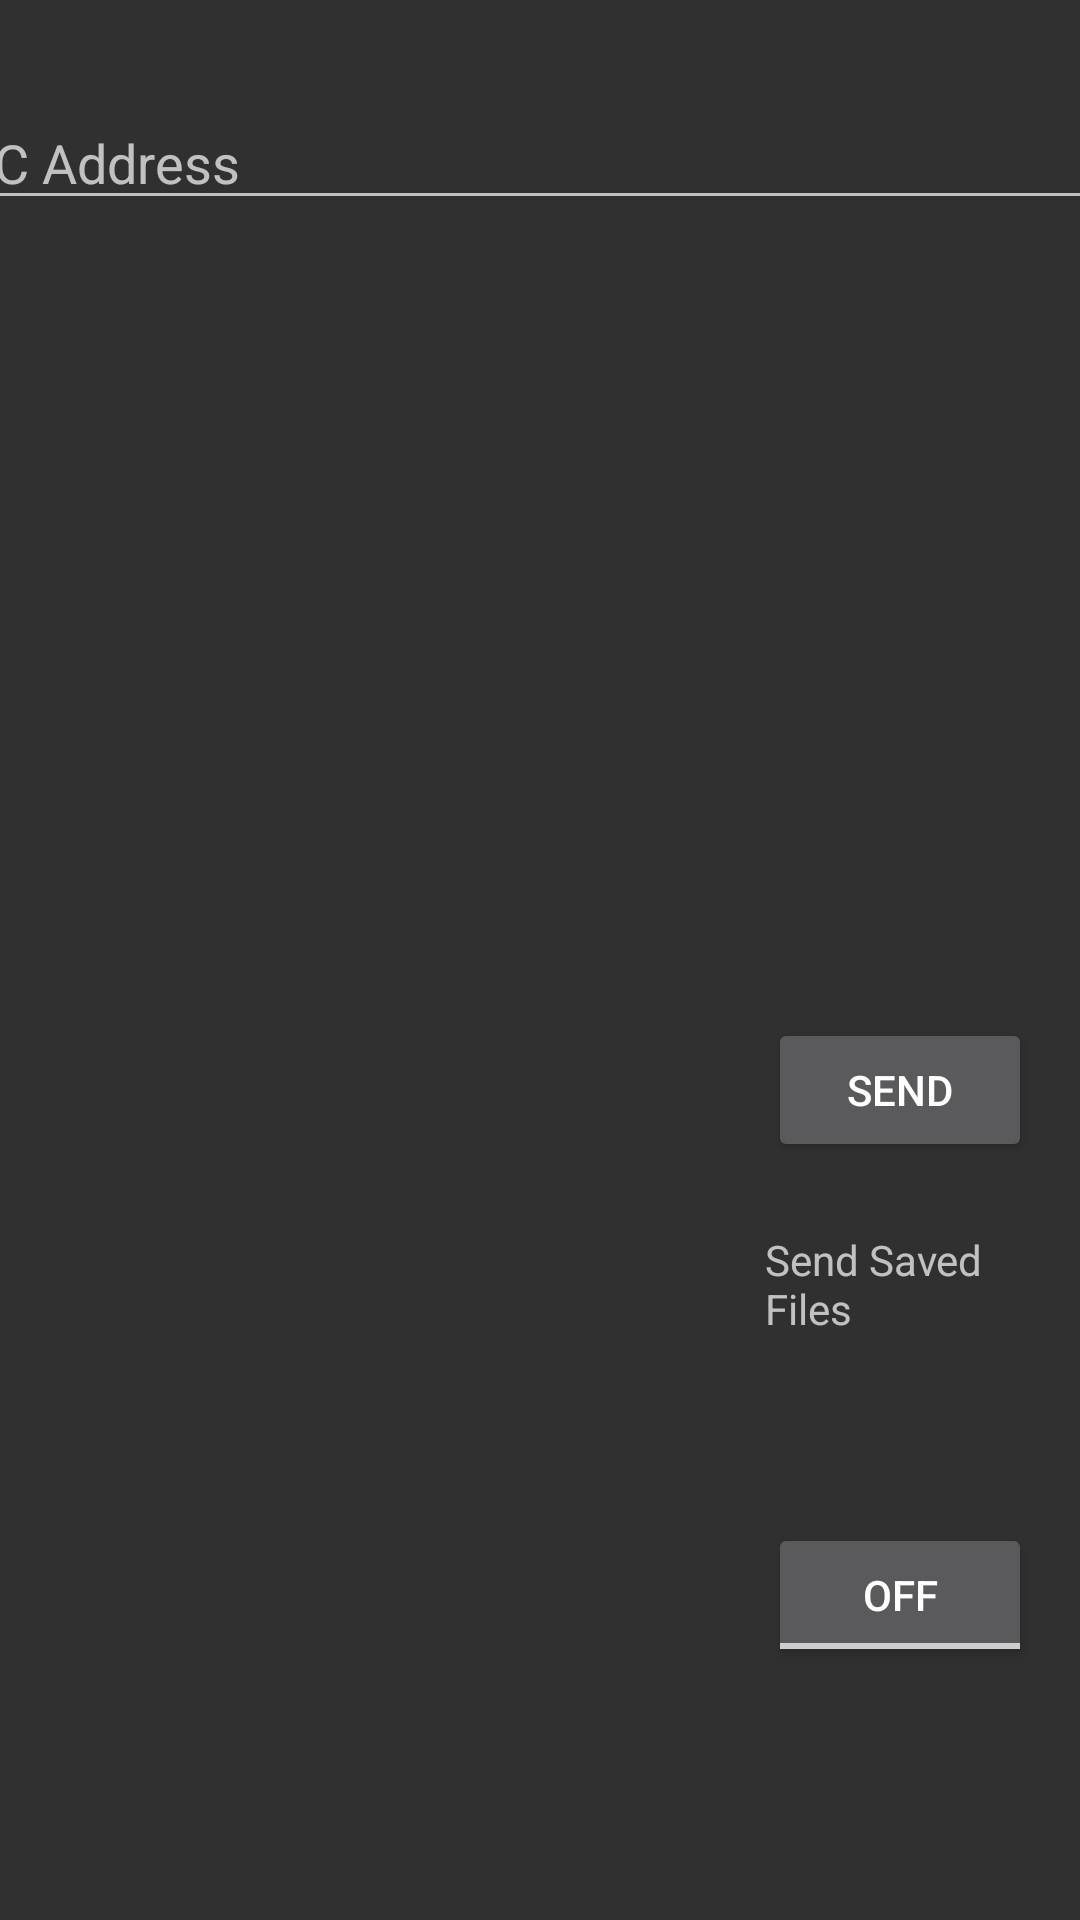

Here is an Android app screen rendered from its layout file. Give the layout XML and the strings, colors and styles it references.
<!-- AndroidManifest.xml: application theme AppTheme -->
<!-- res/layout/activity_send_message.xml -->
<?xml version="1.0" encoding="utf-8"?>
<LinearLayout xmlns:android="http://schemas.android.com/apk/res/android"
    xmlns:tools="http://schemas.android.com/tools"
    xmlns:app="http://schemas.android.com/apk/res-auto"
    android:layout_width="match_parent"
    android:layout_height="match_parent"
    tools:context="com.example.jacob.bluetoothtest.SendMessageActivity">

    <LinearLayout
        android:layout_width="match_parent"
        android:layout_height="match_parent"
        android:orientation="vertical">

        <EditText
            android:id="@+id/MacText"
            android:layout_width="427dp"
            android:layout_height="wrap_content"
            android:layout_marginStart="40dp"
            android:layout_marginTop="32dp"
            android:layout_marginEnd="40dp"
            android:ems="10"
            android:hint="@string/mac_address"
            android:inputType="text"
            app:layout_constraintEnd_toEndOf="parent"
            app:layout_constraintStart_toStartOf="parent"
            app:layout_constraintTop_toTopOf="parent"
            android:layout_gravity="center"/>

        <LinearLayout
            android:layout_width="match_parent"
            android:layout_height="226dp"
            android:orientation="horizontal">

            <TextView
                android:id="@+id/ActivityMessage"
                android:layout_width="368dp"
                android:layout_height="180dp"
                android:layout_marginStart="40dp"
                android:layout_marginTop="30dp"
                android:layout_marginEnd="40dp"
                android:layout_marginBottom="40dp"
                android:textAlignment="center"
                app:layout_constraintBottom_toTopOf="@+id/EsablishingConnection"
                app:layout_constraintEnd_toStartOf="@+id/SendButton"
                app:layout_constraintStart_toStartOf="parent"
                app:layout_constraintTop_toBottomOf="@+id/MacText" />
        </LinearLayout>

        <LinearLayout
            android:layout_width="match_parent"
            android:layout_height="259dp"
            android:orientation="horizontal">

            <Space
                android:layout_width="255dp"
                android:layout_height="match_parent" />

            <LinearLayout
                android:layout_width="match_parent"
                android:layout_height="match_parent"
                android:orientation="vertical">

                <Button
                    android:id="@+id/SendButton"
                    android:layout_width="wrap_content"
                    android:layout_height="wrap_content"
                    android:layout_marginTop="40dp"
                    android:layout_marginEnd="16dp"
                    android:layout_marginRight="16dp"
                    android:text="@string/send"
                    android:layout_gravity="right"
                    app:layout_constraintEnd_toEndOf="parent"
                    app:layout_constraintRight_toRightOf="parent"
                    app:layout_constraintTop_toBottomOf="@+id/MacText" />

                <TextView
                    android:id="@+id/SendSavedDescription"
                    android:layout_width="wrap_content"
                    android:layout_height="wrap_content"
                    android:layout_marginTop="23dp"
                    android:layout_marginEnd="16dp"
                    android:layout_marginRight="16dp"
                    android:layout_marginBottom="10dp"
                    android:text="@string/send_saved_files"
                    android:layout_gravity="right"
                    app:layout_constraintBottom_toTopOf="@+id/SendSaved"
                    app:layout_constraintRight_toRightOf="parent"
                    app:layout_constraintTop_toBottomOf="@+id/SendButton"
                    app:layout_constraintVertical_bias="0.0" />

                <ToggleButton
                    android:id="@+id/SendSaved"
                    android:layout_gravity="right"
                    android:layout_width="wrap_content"
                    android:layout_height="wrap_content"
                    android:layout_marginTop="52dp"
                    android:layout_marginEnd="16dp"
                    android:layout_marginRight="16dp"
                    app:layout_constraintRight_toRightOf="parent"
                    app:layout_constraintTop_toBottomOf="@+id/SendButton" />
            </LinearLayout>
        </LinearLayout>

        <Space
            android:layout_width="match_parent"
            android:layout_height="21dp" />

        <Space
            android:layout_width="match_parent"
            android:layout_height="14dp" />

        <TextView
            android:id="@+id/EsablishingConnection"
            android:layout_width="253dp"
            android:layout_height="wrap_content"
            android:layout_gravity="center"
            android:layout_marginBottom="16dp"
            android:textAlignment="center"
            android:textAppearance="@style/TextAppearance.AppCompat.Medium"
            app:layout_constraintBottom_toTopOf="@+id/Logo"
            app:layout_constraintLeft_toLeftOf="parent"
            app:layout_constraintRight_toRightOf="parent" />

        <LinearLayout
            android:layout_width="match_parent"
            android:layout_height="123dp"
            android:orientation="horizontal">

            <ImageView
                android:id="@+id/Logo"
                android:layout_width="128dp"
                android:layout_height="122dp"
                android:layout_gravity="end"
                android:layout_marginStart="57dp"
                android:layout_marginBottom="16dp"
                android:contentDescription="@string/todo"
                app:layout_constraintBottom_toBottomOf="parent"
                app:layout_constraintStart_toStartOf="parent"
                app:srcCompat="@mipmap/alpha_dogs_logo" />

            <Space
                android:layout_width="wrap_content"
                android:layout_height="wrap_content"
                android:layout_weight="1" />

            <ProgressBar
                android:id="@+id/Sending"
                style="?android:attr/progressBarStyle"
                android:layout_width="177dp"
                android:layout_height="127dp"
                app:layout_constraintBottom_toBottomOf="parent"
                app:layout_constraintHorizontal_bias="0.502"
                app:layout_constraintLeft_toLeftOf="parent"
                app:layout_constraintRight_toRightOf="parent"
                app:layout_constraintTop_toTopOf="parent"
                app:layout_constraintVertical_bias="0.498"
                tools:visibility="invisible" />
        </LinearLayout>

    </LinearLayout>

</LinearLayout>
<!-- resources referenced by this layout -->
<resources>
  <!-- mipmap alpha_dogs_logo: png bitmap (mipmap-hdpi, 7101 bytes) -->
  <string name="mac_address">MAC Address</string>
  <string name="send">Send</string>
  <string name="send_saved_files">Send Saved Files</string>
  <string name="todo">TODO</string>
  <style name="AppTheme" parent="Theme.AppCompat.NoActionBar">
          
          <item name="colorPrimary">@color/colorPrimary</item>
          <item name="colorPrimaryDark">@color/colorPrimaryDark</item>
          <item name="colorAccent">@color/colorAccent</item>
      </style>
  <color name="colorPrimary">#acacac</color>
  <color name="colorPrimaryDark">#000000</color>
  <color name="colorAccent">#AC0004</color>
</resources>
